2-way image classification set "ulcer-cancer-prj" from GitHub (tamilkumaran-g/ulcer-cancer-prj); label vocabulary: cancer, ulcer.

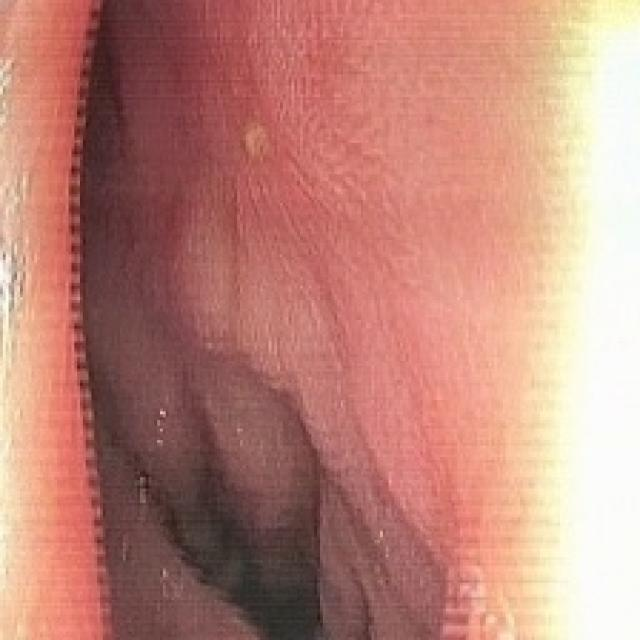
Label: ulcer

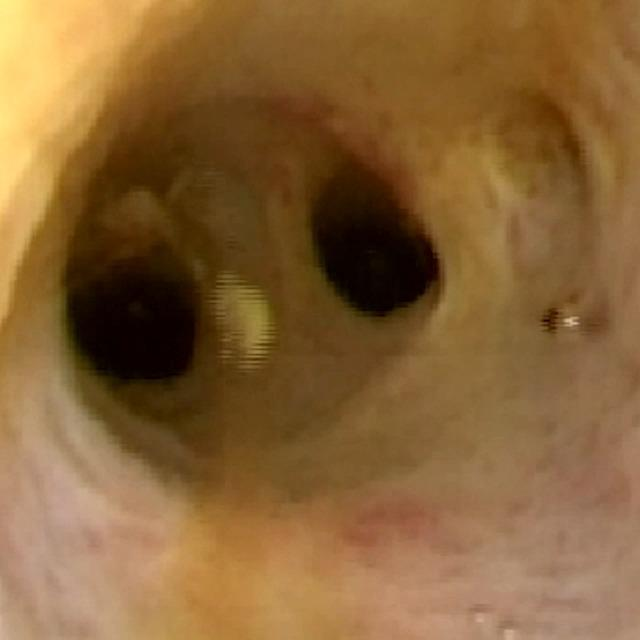
Label: cancer

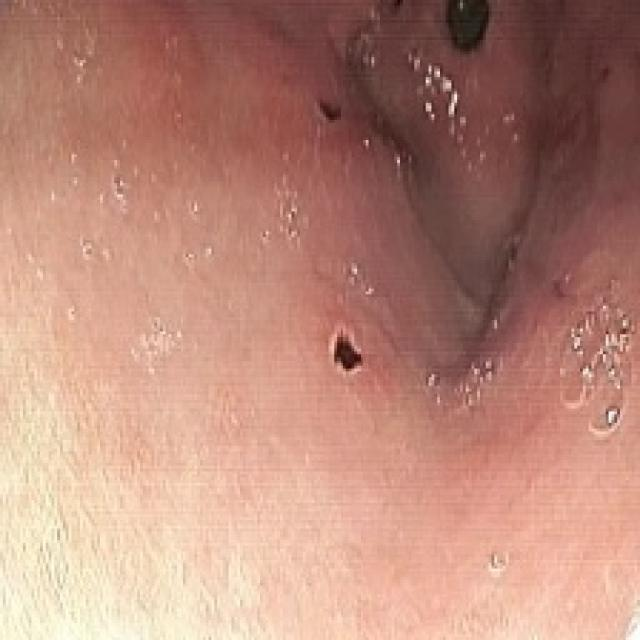
Label: ulcer

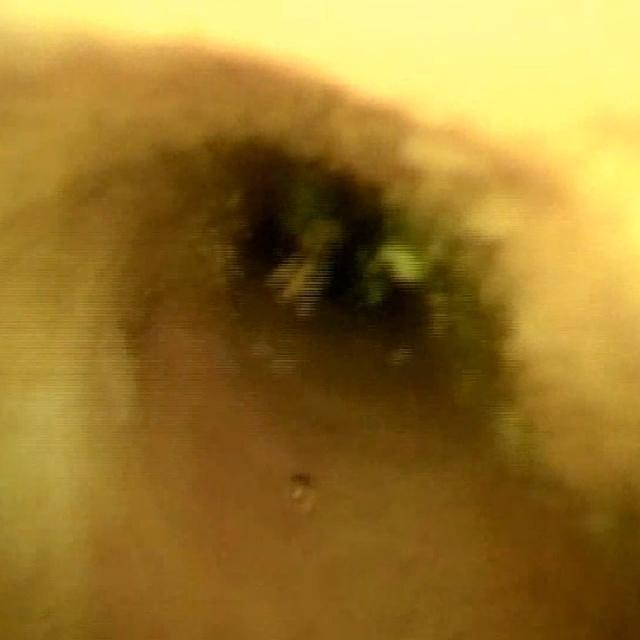
Label: cancer
